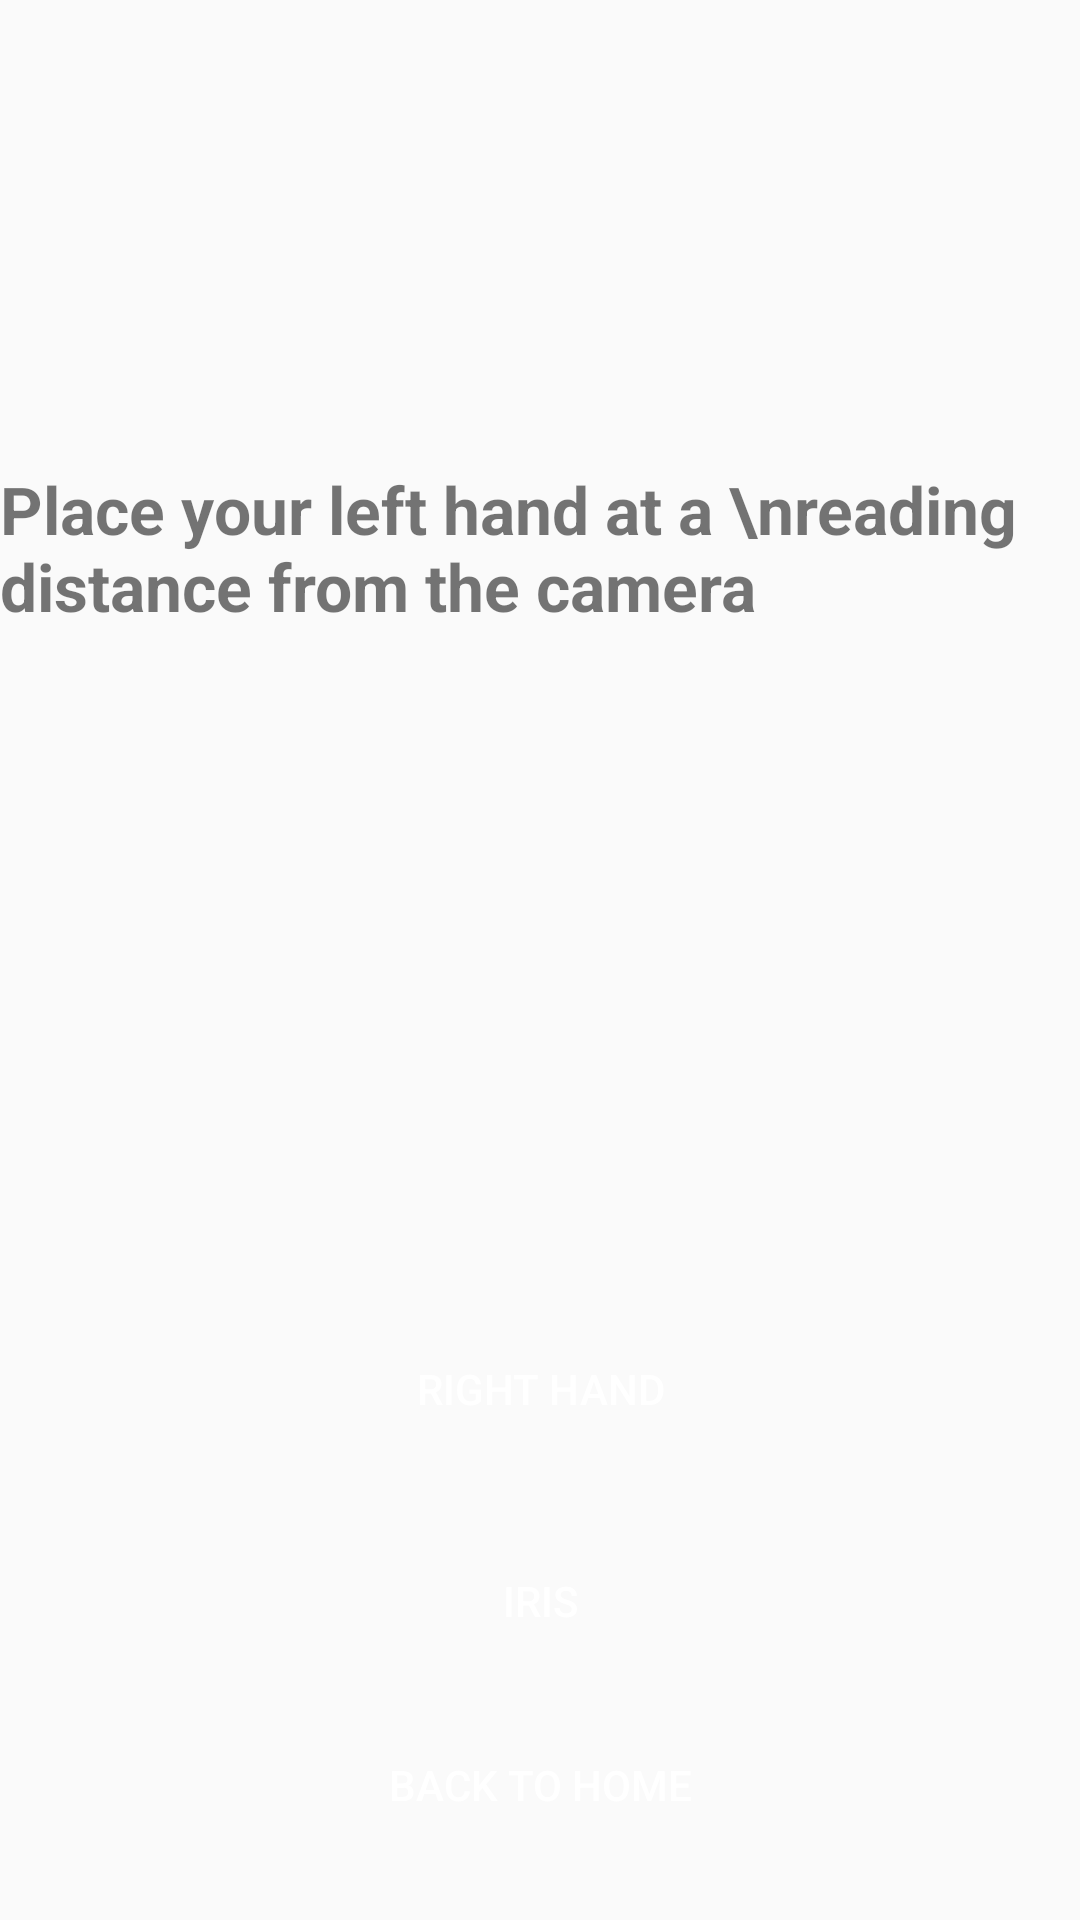

Here is an Android app screen rendered from its layout file. Give the layout XML and the strings, colors and styles it references.
<!-- AndroidManifest.xml: application theme Theme.BioMatch -->
<!-- res/layout/activity_left_hand.xml -->
<?xml version="1.0" encoding="utf-8"?>
<androidx.constraintlayout.widget.ConstraintLayout xmlns:android="http://schemas.android.com/apk/res/android"
    xmlns:app="http://schemas.android.com/apk/res-auto"
    xmlns:tools="http://schemas.android.com/tools"
    android:layout_width="match_parent"
    android:layout_height="match_parent"
    tools:context=".LeftHandActivity">

    <Button
        android:id="@+id/backHomeButton"
        android:layout_width="342dp"
        android:layout_height="56dp"
        android:layout_marginTop="550dp"
        android:background="@drawable/rectangle_button_background"
        android:text="Back to Home"
        android:textColor="#FFFFFF"
        app:layout_constraintBottom_toBottomOf="parent"
        app:layout_constraintEnd_toEndOf="parent"
        app:layout_constraintStart_toStartOf="parent"
        app:layout_constraintTop_toTopOf="parent" />

    <Button
        android:id="@+id/irisButton"
        android:layout_width="342dp"
        android:layout_height="56dp"
        android:layout_marginTop="500dp"
        android:background="@drawable/rectangle_button_background"
        android:text="Iris"
        android:textColor="#FFFFFF"
        app:layout_constraintBottom_toTopOf="@+id/backHomeButton"
        app:layout_constraintEnd_toEndOf="parent"
        app:layout_constraintStart_toStartOf="parent"
        app:layout_constraintTop_toTopOf="parent" />

    <Button
        android:id="@+id/button"
        android:layout_width="53dp"
        android:layout_height="49dp"
        android:layout_marginStart="50dp"
        android:layout_marginEnd="360dp"
        android:layout_marginBottom="600dp"
        android:background="@drawable/image_back_arrow"
        android:contentDescription="Go back"
        app:layout_constraintBottom_toBottomOf="parent"
        app:layout_constraintEnd_toEndOf="parent"
        app:layout_constraintStart_toStartOf="parent"
        app:layout_constraintTop_toTopOf="parent" />

    <TextView
        android:id="@+id/textView5"
        android:layout_width="wrap_content"
        android:layout_height="wrap_content"
        android:layout_marginBottom="70dp"
        android:text="Place your left hand at a \nreading distance from the camera"
        android:textSize="22sp"
        android:textStyle="bold"
        app:layout_constraintBottom_toTopOf="@+id/rightHandButton"
        app:layout_constraintEnd_toEndOf="parent"
        app:layout_constraintStart_toStartOf="parent"
        app:layout_constraintTop_toTopOf="parent" />

    <Button
        android:id="@+id/rightHandButton"
        android:layout_width="342dp"
        android:layout_height="56dp"
        android:layout_marginTop="420dp"
        android:background="@drawable/rectangle_button_background"
        android:text="Right Hand"
        android:textColor="#FFFFFF"
        app:layout_constraintBottom_toTopOf="@+id/irisButton"
        app:layout_constraintEnd_toEndOf="parent"
        app:layout_constraintStart_toStartOf="parent"
        app:layout_constraintTop_toTopOf="parent" />


</androidx.constraintlayout.widget.ConstraintLayout>
<!-- resources referenced by this layout -->
<resources>
  <style name="Theme.BioMatch" parent="Base.Theme.BioMatch" />
  <style name="Base.Theme.BioMatch" parent="Theme.AppCompat.Light.NoActionBar">
          
          
      </style>
</resources>
